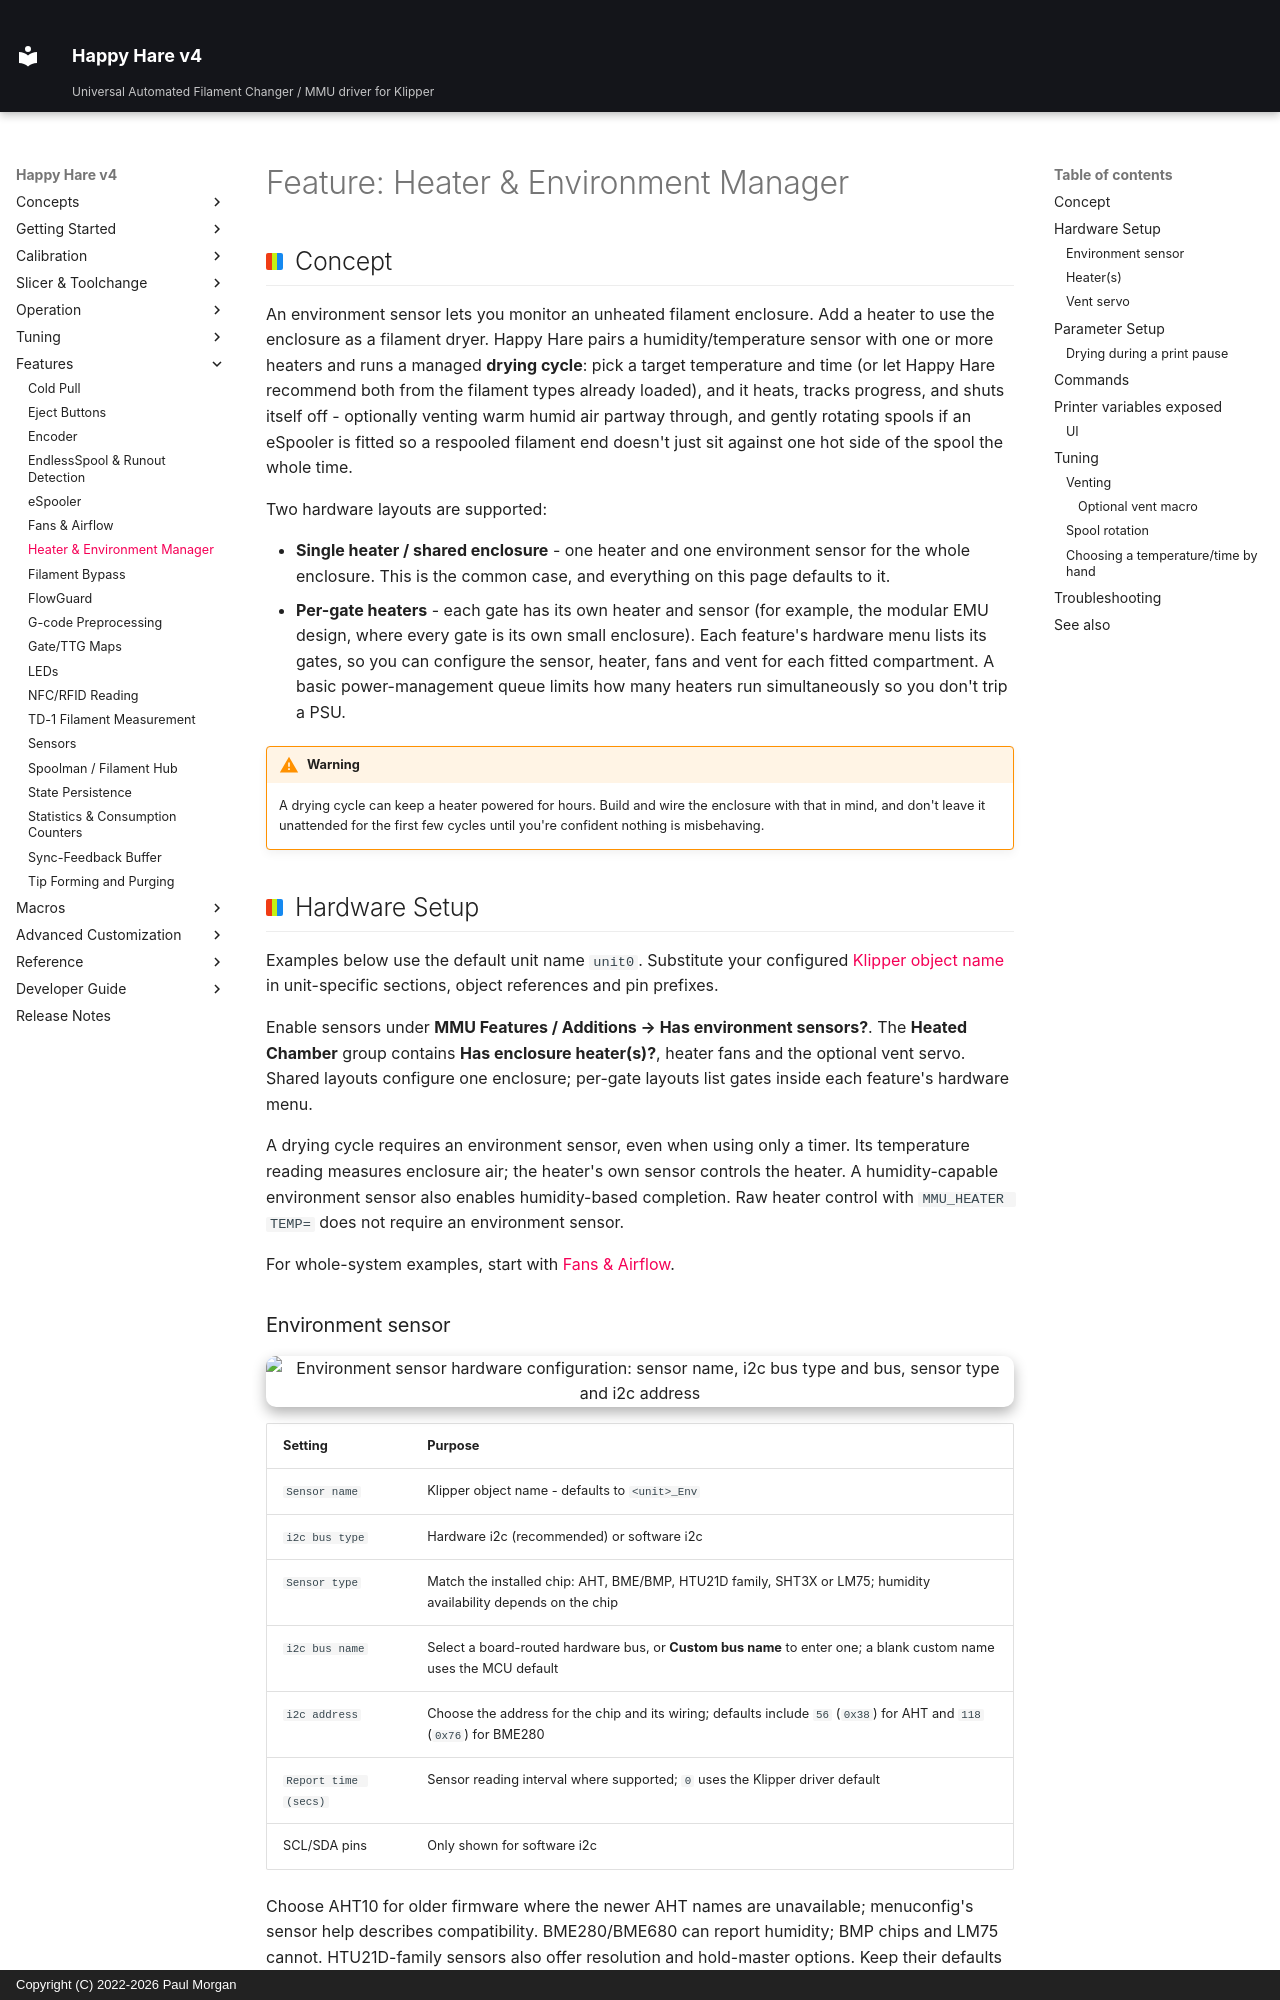

repository: moggieuk/Happy-Hare-Doc · page: Feature-Environment-Manager/index.html · generator: mkdocs · copyright: Copyright (C) 2022-2026 Paul Morgan

# Feature: Heater & Environment Manager

## Concept

An environment sensor lets you monitor an unheated filament enclosure. Add
a heater to use the enclosure as a filament dryer. Happy Hare pairs
a humidity/temperature sensor with one or more heaters and runs a managed
**drying cycle**: pick a target temperature and time (or let Happy Hare
recommend both from the filament types already loaded), and it heats,
tracks progress, and shuts itself off - optionally venting warm humid air
partway through, and gently rotating spools if an eSpooler is fitted so a
respooled filament end doesn't just sit against one hot side of the spool
the whole time.

Two hardware layouts are supported:

- **Single heater / shared enclosure** - one heater and one environment
  sensor for the whole enclosure. This is the common case, and everything on
  this page defaults to it.
- **Per-gate heaters** - each gate has its own heater and sensor (for
  example, the modular EMU design, where every gate is its own small
  enclosure). Each feature's hardware menu lists its gates, so you can configure
  the sensor, heater, fans and vent for each fitted compartment. A basic power-management queue limits how many
  heaters run simultaneously so you don't trip a PSU.

!!! warning
    A drying cycle can keep a heater powered for hours. Build and wire the
    enclosure with that in mind, and don't leave it unattended for the first
    few cycles until you're confident nothing is misbehaving.

## Hardware Setup

Examples below use the default unit name `unit0`. Substitute your configured
[Klipper object name](Installation.md#naming-an-mmu-unit) in unit-specific
sections, object references and pin prefixes.

Enable sensors under **MMU Features / Additions → Has environment sensors?**.
The **Heated Chamber** group contains **Has enclosure heater(s)?**, heater
fans and the optional vent servo. Shared layouts configure one enclosure;
per-gate layouts list gates inside each feature's hardware menu.

A drying cycle requires an environment sensor, even when using only a timer.
Its temperature reading measures enclosure air; the heater's own sensor
controls the heater. A humidity-capable environment sensor also enables
humidity-based completion. Raw heater control with `MMU_HEATER TEMP=` does
not require an environment sensor.

For whole-system examples, start with
[Fans & Airflow](Feature-Fan-Control.md#example-setups).

### Environment sensor

<p align="center">
  <img src="Feature-Environment-Manager/environment-sensor-config.png" alt="Environment sensor hardware configuration: sensor name, i2c bus type and bus, sensor type and i2c address" width="80%">
</p>

| Setting | Purpose |
|---|---|
| `Sensor name` | Klipper object name - defaults to `<unit>_Env` |
| `i2c bus type` | Hardware i2c (recommended) or software i2c |
| `Sensor type` | Match the installed chip: AHT, BME/BMP, HTU21D family, SHT3X or LM75; humidity availability depends on the chip |
| `i2c bus name` | Select a board-routed hardware bus, or **Custom bus name** to enter one; a blank custom name uses the MCU default |
| `i2c address` | Choose the address for the chip and its wiring; defaults include `56` (`0x38`) for AHT and `118` (`0x76`) for BME280 |
| `Report time (secs)` | Sensor reading interval where supported; `0` uses the Klipper driver default |
| SCL/SDA pins | Only shown for software i2c |

Choose AHT10 for older firmware where the newer AHT names are unavailable;
menuconfig's sensor help describes compatibility. BME280/BME680 can report
humidity; BMP chips and LM75 cannot. HTU21D-family sensors also offer
resolution and hold-master options. Keep their defaults unless your sensor
requires otherwise.

For example, the sensor association in the unit's `[mmu_unit ...]` section
of `mmu_hardware.cfg` can use the full Klipper object name:

```ini
environment_sensor : temperature_sensor unit0_Env
```

A per-gate design lists **Gate N sensor** entries in **Environment sensor
h/w config** and produces a gate-aligned list. It can use one MCU for the whole unit or
one MCU per gate; those choices are independent.

```ini
environment_sensors : temperature_sensor unit0_Env0, temperature_sensor unit0_Env1, ...
```
